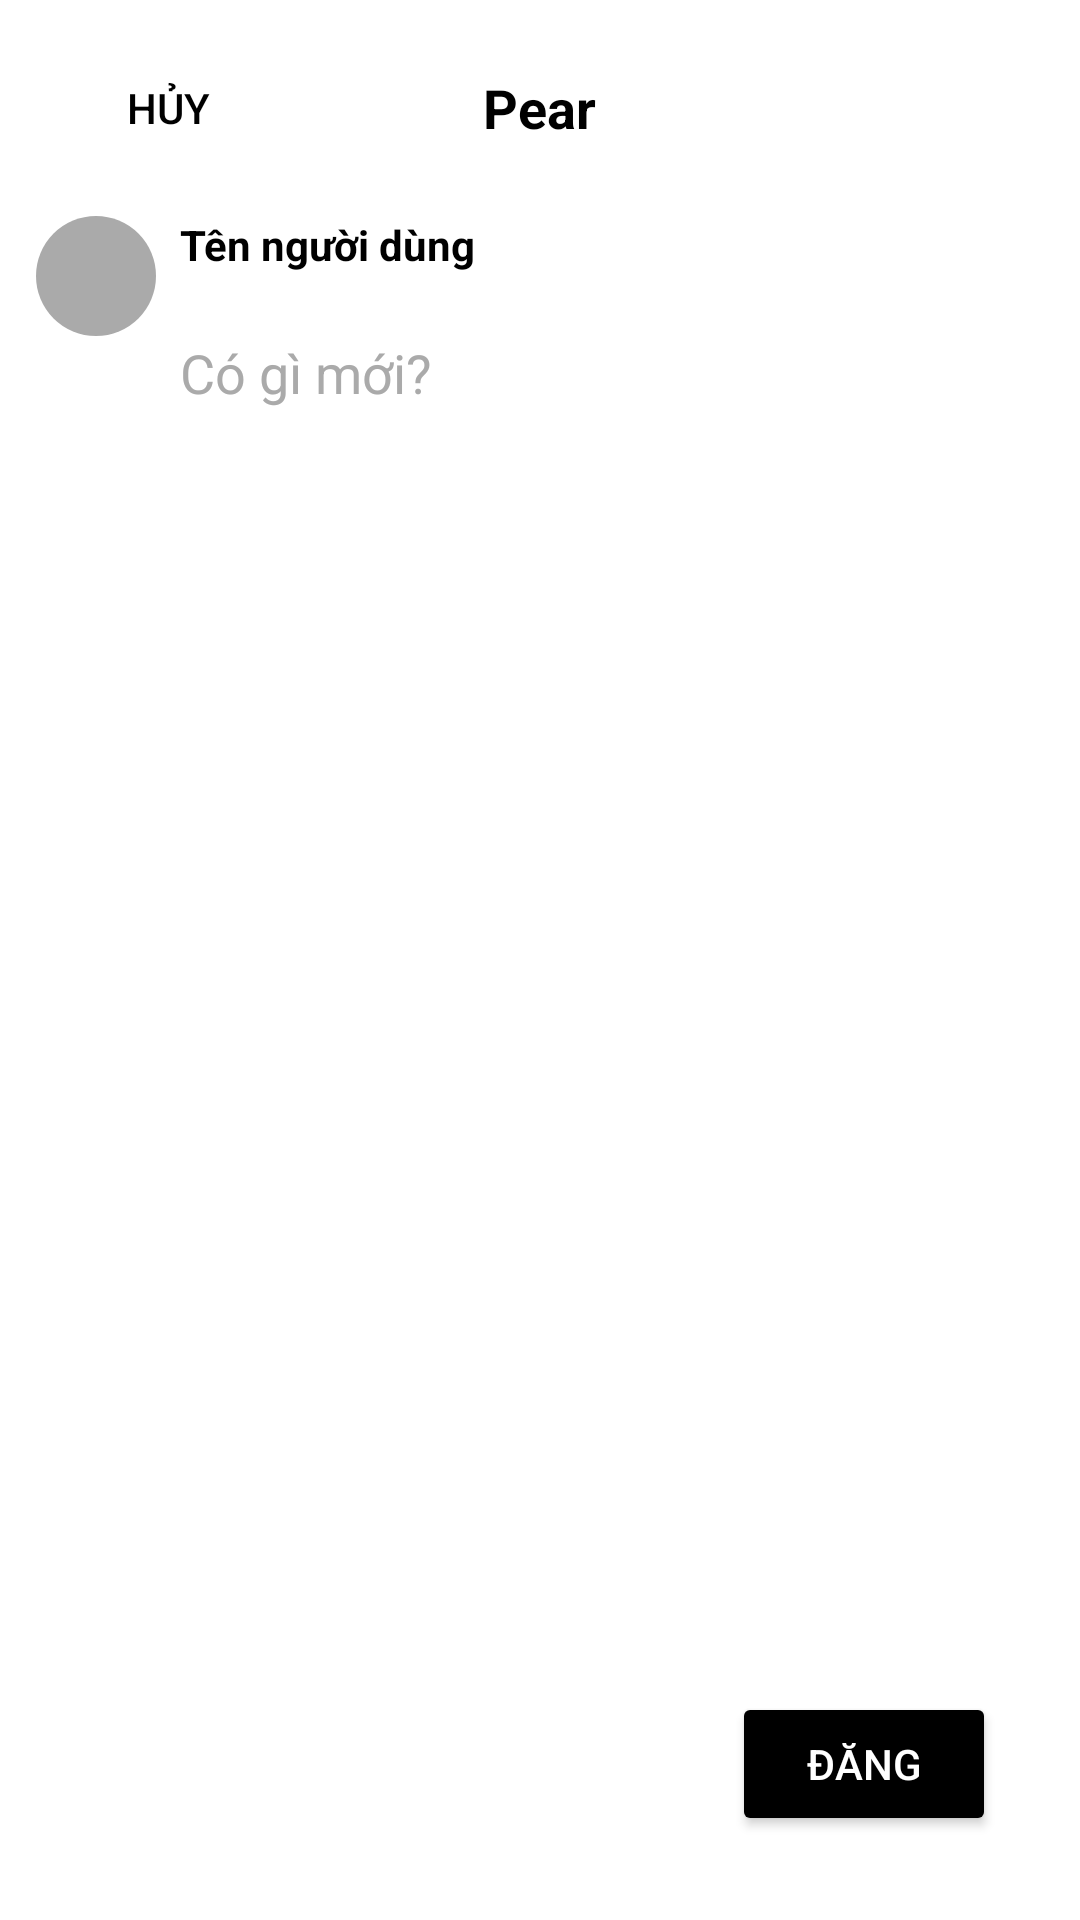

Android layout source for this screen:
<!-- AndroidManifest.xml: application theme Theme.RainnyApp -->
<!-- res/layout/activity_create_post.xml -->
<?xml version="1.0" encoding="utf-8"?>
<RelativeLayout xmlns:android="http://schemas.android.com/apk/res/android"
    android:layout_width="match_parent"
    android:layout_height="match_parent"
    android:background="@android:color/white"
    android:padding="12dp">

    <RelativeLayout
        android:id="@+id/topBar"
        android:layout_width="match_parent"
        android:layout_height="wrap_content">

        <Button
            android:id="@+id/btnCancel"
            android:layout_width="wrap_content"
            android:layout_height="wrap_content"
            android:text="Hủy"
            android:textColor="@android:color/black"
            android:background="@android:color/transparent"
            android:layout_alignParentStart="true"
            android:layout_centerVertical="true" />

        <TextView
            android:id="@+id/tvTitle"
            android:layout_width="wrap_content"
            android:layout_height="wrap_content"
            android:text="Pear"
            android:textColor="@android:color/black"
            android:textSize="18sp"
            android:textStyle="bold"
            android:layout_centerInParent="true" />
    </RelativeLayout>

    <LinearLayout
        android:id="@+id/contentLayout"
        android:layout_below="@id/topBar"
        android:layout_width="match_parent"
        android:layout_height="wrap_content"
        android:orientation="horizontal"
        android:layout_marginTop="12dp">


        <ImageView
            android:id="@+id/imgAvatar"
            android:layout_width="40dp"
            android:layout_height="40dp"
            android:layout_marginRight="8dp"
            android:background="@drawable/circle_background" />

        <LinearLayout
            android:layout_width="match_parent"
            android:layout_height="wrap_content"
            android:orientation="vertical">

            <TextView
                android:id="@+id/tvUsername"
                android:layout_width="wrap_content"
                android:layout_height="wrap_content"
                android:text="Tên người dùng"
                android:textColor="@android:color/black"
                android:textStyle="bold"
                android:textSize="14sp" />

            <EditText
                android:id="@+id/edtContent"
                android:layout_width="match_parent"
                android:layout_height="wrap_content"
                android:hint="Có gì mới?"
                android:textColorHint="@android:color/darker_gray"
                android:textColor="@android:color/black"
                android:background="@android:color/transparent"
                android:inputType="textMultiLine"
                android:minLines="3" />
        </LinearLayout>
    </LinearLayout>

    <LinearLayout
        android:id="@+id/iconLayout"
        android:layout_below="@id/contentLayout"
        android:layout_width="wrap_content"
        android:layout_height="wrap_content"
        android:orientation="horizontal"
        android:layout_marginTop="12dp">

        <ImageView
            android:id="@+id/btnGallery"
            android:layout_width="32dp"
            android:layout_height="32dp"
            android:src="@drawable/ic_gallery"
            android:layout_marginRight="12dp" />

        <ImageView
            android:id="@+id/btnCamera"
            android:layout_width="32dp"
            android:layout_height="32dp"
            android:src="@drawable/ic_camera" />
    </LinearLayout>

    <Button
        android:id="@+id/btnPost"
        android:layout_width="wrap_content"
        android:layout_height="wrap_content"
        android:layout_alignParentEnd="true"
        android:layout_alignParentBottom="true"
        android:layout_margin="16dp"
        android:backgroundTint="@color/black"
        android:text="Đăng"
        android:textColor="@color/white" />
</RelativeLayout>
<!-- resources referenced by this layout -->
<resources>
  <color name="black">#FF000000</color>
  <color name="white">#FFFFFFFF</color>
  <!-- drawable circle_background (drawable) -->
  <?xml version="1.0" encoding="utf-8"?>
  
  <shape xmlns:android="http://schemas.android.com/apk/res/android"
      android:shape="oval">
  
      
      <solid android:color="@android:color/darker_gray" />
  
      
      <size
          android:width="40dp"
          android:height="40dp" />
  </shape>
  <style name="Theme.RainnyApp" parent="Base.Theme.RainnyApp" />
  <style name="Base.Theme.RainnyApp" parent="Theme.Material3.DayNight.NoActionBar">
          
          
      </style>
</resources>
